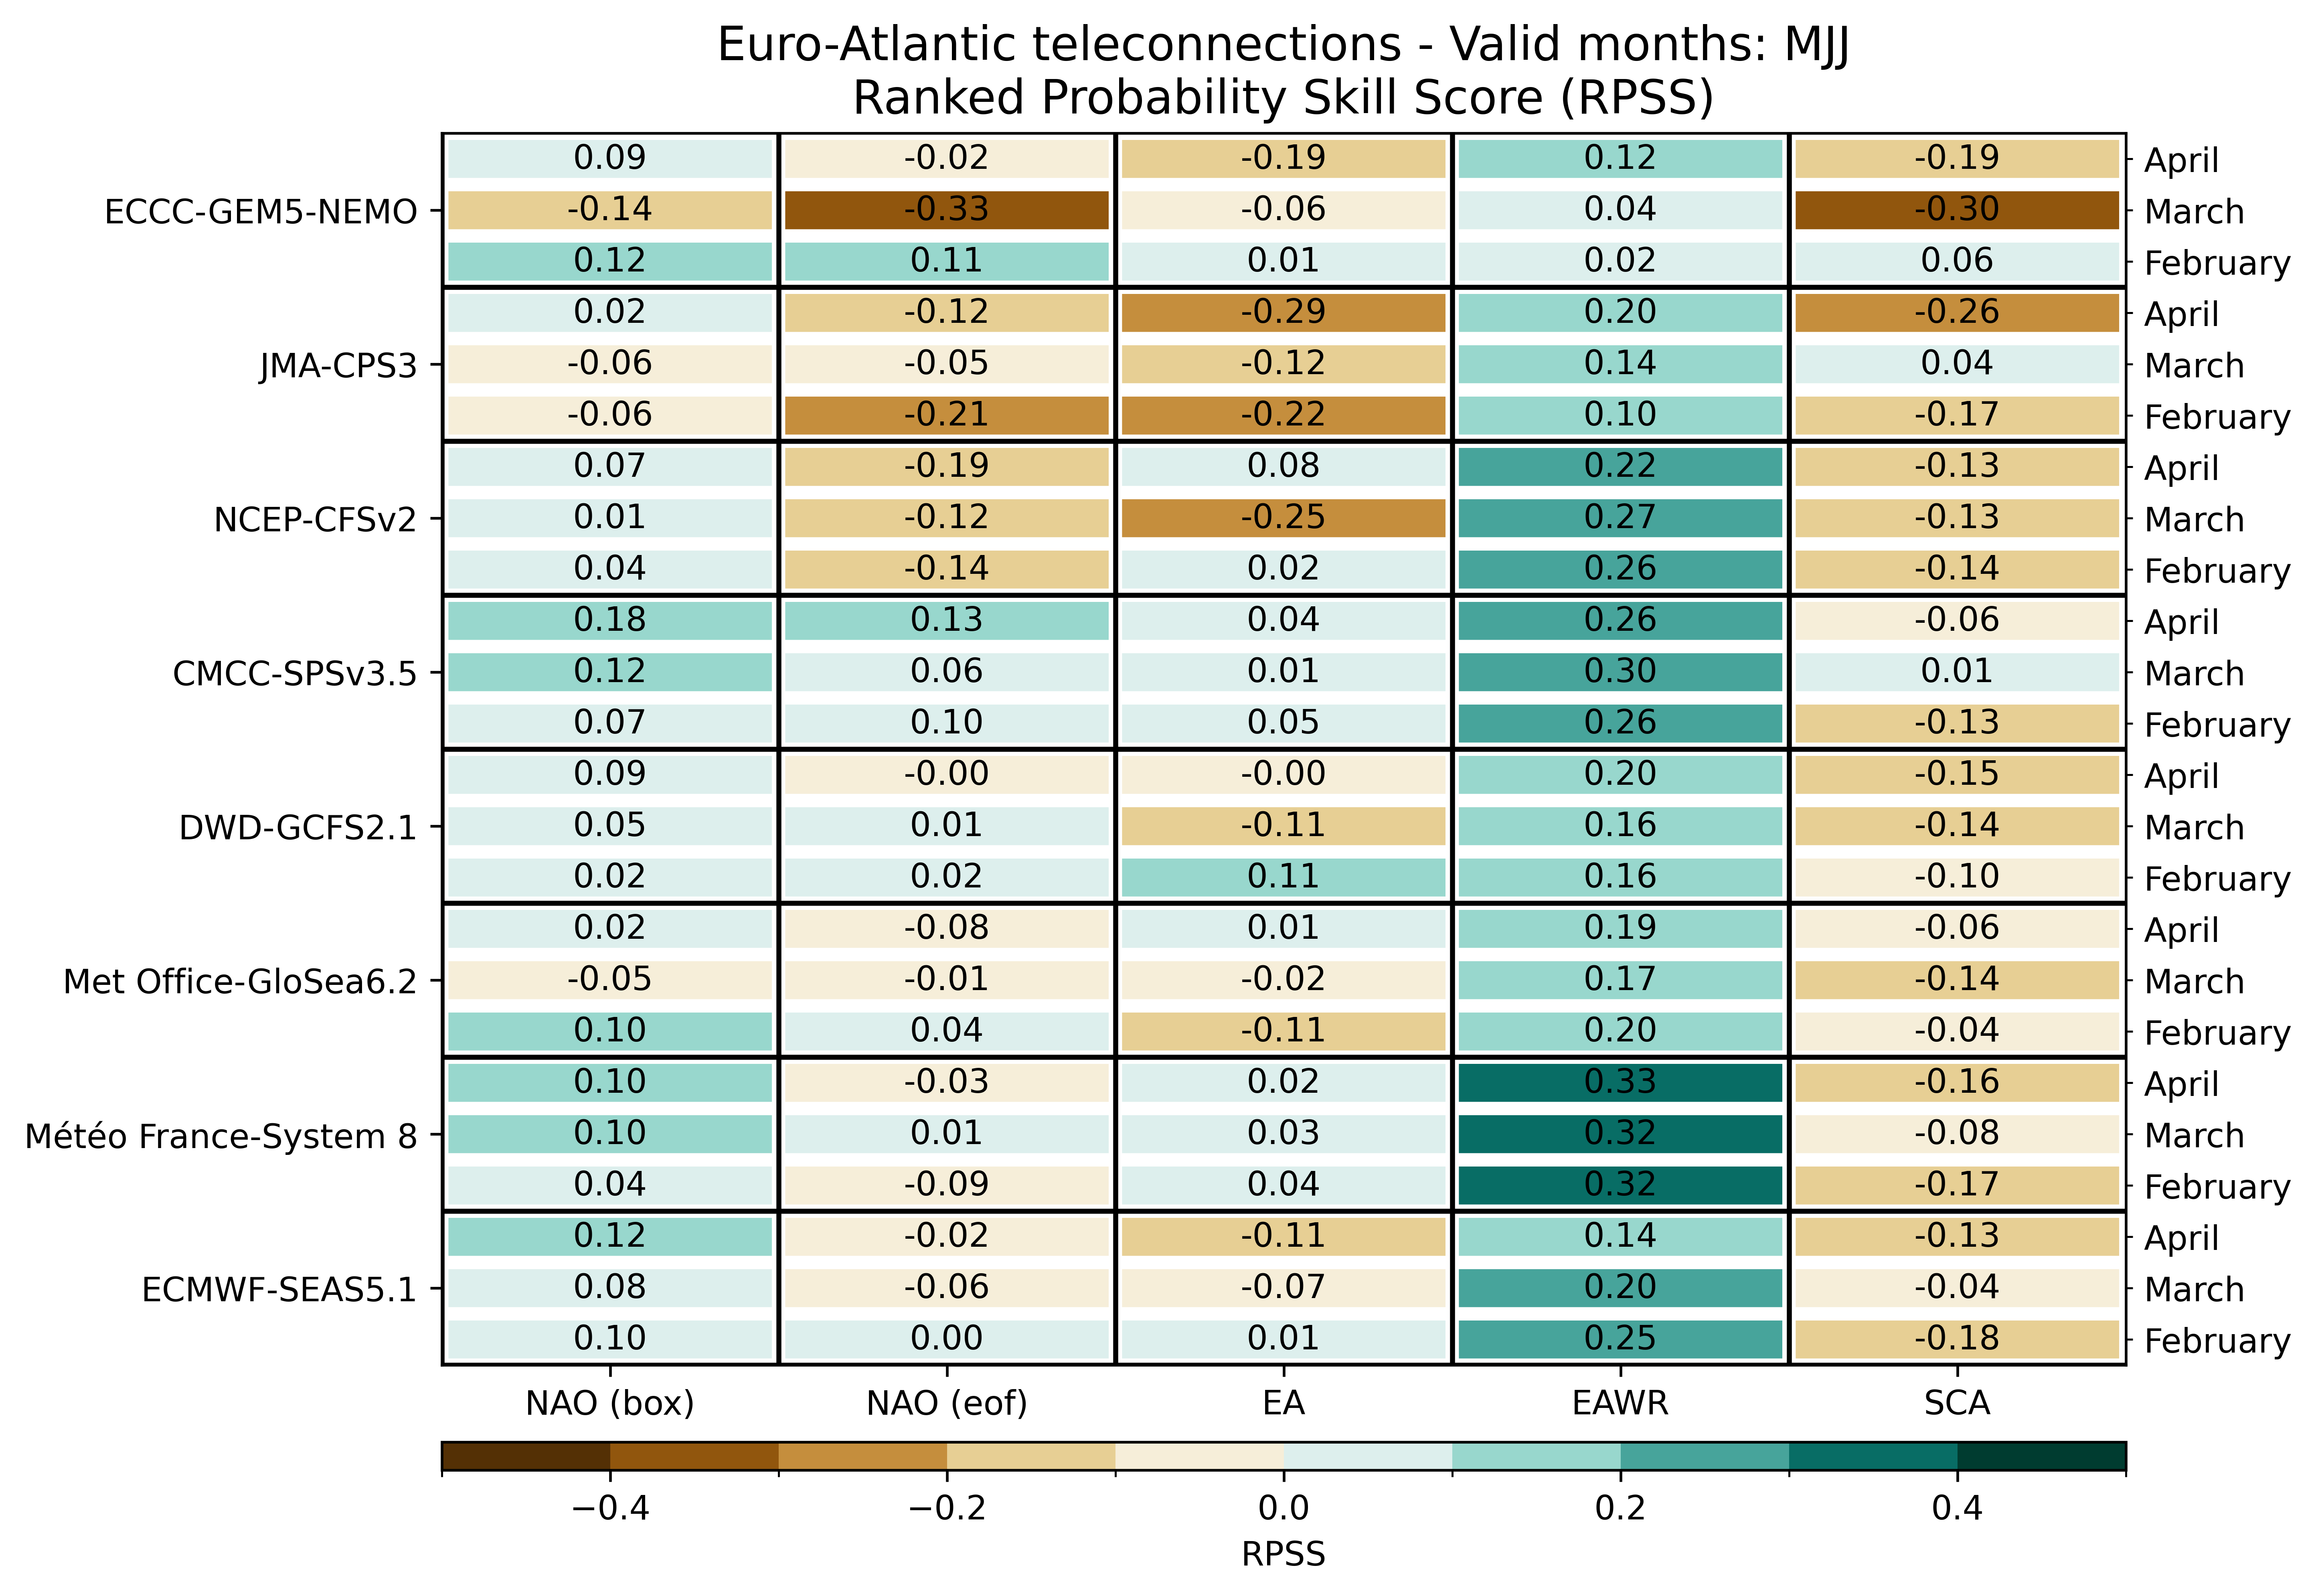

The data file committed next to this chart (first rows):
, , NAO (box), NAO (eof), EA, EAWR, SCA
ECMWF-SEAS5.1, February, 0.0994, 0.001, 0.0124, 0.2539, -0.1829
ECMWF-SEAS5.1, March, 0.0841, -0.0563, -0.0674, 0.2041, -0.0446
ECMWF-SEAS5.1, April, 0.1222, -0.0176, -0.1082, 0.145, -0.1286
Météo France-System 8, February, 0.0364, -0.0941, 0.0415, 0.3157, -0.1706
Météo France-System 8, March, 0.1024, 0.0055, 0.0334, 0.3199, -0.0785
Météo France-System 8, April, 0.1006, -0.0278, 0.022, 0.3271, -0.1631
Met Office-GloSea6.2, February, 0.1015, 0.03763, -0.1087, 0.1967, -0.04321
Met Office-GloSea6.2, March, -0.04727, -0.007334, -0.01594, 0.1692, -0.1362
Met Office-GloSea6.2, April, 0.02471, -0.08171, 0.01252, 0.1857, -0.06067
DWD-GCFS2.1, February, 0.01792, 0.02021, 0.114, 0.1646, -0.09688
DWD-GCFS2.1, March, 0.05146, 0.01417, -0.1096, 0.1606, -0.1438
DWD-GCFS2.1, April, 0.09271, -0.001458, -0.00375, 0.1992, -0.1517
CMCC-SPSv3.5, February, 0.06707, 0.09754, 0.05008, 0.2596, -0.1278
CMCC-SPSv3.5, March, 0.1207, 0.05969, 0.007773, 0.2961, 0.0107
CMCC-SPSv3.5, April, 0.1812, 0.1286, 0.04281, 0.2612, -0.06406
NCEP-CFSv2, February, 0.03939, -0.1416, 0.0153, 0.2568, -0.1367
NCEP-CFSv2, March, 0.01375, -0.125, -0.2487, 0.2748, -0.1334
NCEP-CFSv2, April, 0.07111, -0.185, 0.07996, 0.2196, -0.1348
JMA-CPS3, February, -0.06312, -0.215, -0.2169, 0.1, -0.1719
JMA-CPS3, March, -0.065, -0.05188, -0.1194, 0.1356, 0.03813
JMA-CPS3, April, 0.0175, -0.1175, -0.29, 0.1975, -0.2581
ECCC-GEM5-NEMO, February, 0.1244, 0.1094, 0.01187, 0.02125, 0.05687
ECCC-GEM5-NEMO, March, -0.1419, -0.3313, -0.05563, 0.04187, -0.305
ECCC-GEM5-NEMO, April, 0.09437, -0.02188, -0.1869, 0.1187, -0.1888
